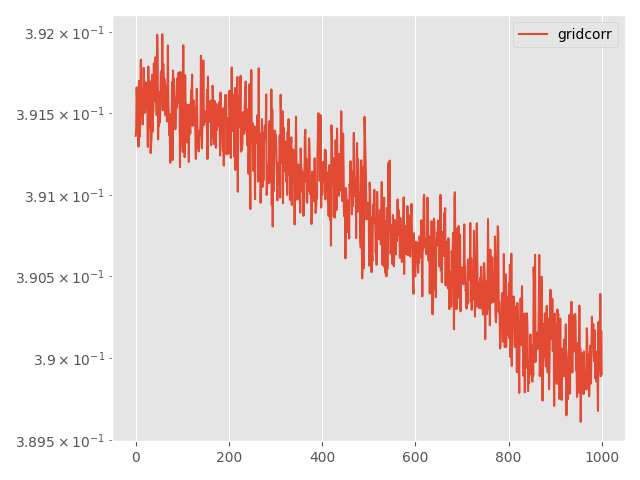

The table this chart was drawn from, first rows:
Step, topology, method, lr, clip, momentum, sigma, sigma-cor, epsilon, loss
0, grid, corr, 0.05, 1e-05, 0.0, 0.0003957, 0.001866, 5, 0.3914
5, grid, corr, 0.05, 1e-05, 0.0, 0.0003957, 0.001866, 5, 0.3914
10, grid, corr, 0.05, 1e-05, 0.0, 0.0003957, 0.001866, 5, 0.3917
15, grid, corr, 0.05, 1e-05, 0.0, 0.0003957, 0.001866, 5, 0.3916
20, grid, corr, 0.05, 1e-05, 0.0, 0.0003957, 0.001866, 5, 0.3914
25, grid, corr, 0.05, 1e-05, 0.0, 0.0003957, 0.001866, 5, 0.3914
30, grid, corr, 0.05, 1e-05, 0.0, 0.0003957, 0.001866, 5, 0.3913
35, grid, corr, 0.05, 1e-05, 0.0, 0.0003957, 0.001866, 5, 0.3917
40, grid, corr, 0.05, 1e-05, 0.0, 0.0003957, 0.001866, 5, 0.3914
45, grid, corr, 0.05, 1e-05, 0.0, 0.0003957, 0.001866, 5, 0.3914
50, grid, corr, 0.05, 1e-05, 0.0, 0.0003957, 0.001866, 5, 0.3916
55, grid, corr, 0.05, 1e-05, 0.0, 0.0003957, 0.001866, 5, 0.3918
60, grid, corr, 0.05, 1e-05, 0.0, 0.0003957, 0.001866, 5, 0.3915
65, grid, corr, 0.05, 1e-05, 0.0, 0.0003957, 0.001866, 5, 0.3916
70, grid, corr, 0.05, 1e-05, 0.0, 0.0003957, 0.001866, 5, 0.3917
75, grid, corr, 0.05, 1e-05, 0.0, 0.0003957, 0.001866, 5, 0.3914
80, grid, corr, 0.05, 1e-05, 0.0, 0.0003957, 0.001866, 5, 0.3916
85, grid, corr, 0.05, 1e-05, 0.0, 0.0003957, 0.001866, 5, 0.3918
90, grid, corr, 0.05, 1e-05, 0.0, 0.0003957, 0.001866, 5, 0.3916
95, grid, corr, 0.05, 1e-05, 0.0, 0.0003957, 0.001866, 5, 0.3915
100, grid, corr, 0.05, 1e-05, 0.0, 0.0003957, 0.001866, 5, 0.3915
105, grid, corr, 0.05, 1e-05, 0.0, 0.0003957, 0.001866, 5, 0.3917
110, grid, corr, 0.05, 1e-05, 0.0, 0.0003957, 0.001866, 5, 0.3917
115, grid, corr, 0.05, 1e-05, 0.0, 0.0003957, 0.001866, 5, 0.3916
120, grid, corr, 0.05, 1e-05, 0.0, 0.0003957, 0.001866, 5, 0.3915
125, grid, corr, 0.05, 1e-05, 0.0, 0.0003957, 0.001866, 5, 0.3915
130, grid, corr, 0.05, 1e-05, 0.0, 0.0003957, 0.001866, 5, 0.3913
135, grid, corr, 0.05, 1e-05, 0.0, 0.0003957, 0.001866, 5, 0.3918
140, grid, corr, 0.05, 1e-05, 0.0, 0.0003957, 0.001866, 5, 0.3915
145, grid, corr, 0.05, 1e-05, 0.0, 0.0003957, 0.001866, 5, 0.3914
150, grid, corr, 0.05, 1e-05, 0.0, 0.0003957, 0.001866, 5, 0.3917
155, grid, corr, 0.05, 1e-05, 0.0, 0.0003957, 0.001866, 5, 0.3915
160, grid, corr, 0.05, 1e-05, 0.0, 0.0003957, 0.001866, 5, 0.3913
165, grid, corr, 0.05, 1e-05, 0.0, 0.0003957, 0.001866, 5, 0.3913
170, grid, corr, 0.05, 1e-05, 0.0, 0.0003957, 0.001866, 5, 0.3914
175, grid, corr, 0.05, 1e-05, 0.0, 0.0003957, 0.001866, 5, 0.3917
180, grid, corr, 0.05, 1e-05, 0.0, 0.0003957, 0.001866, 5, 0.3914
185, grid, corr, 0.05, 1e-05, 0.0, 0.0003957, 0.001866, 5, 0.3915
190, grid, corr, 0.05, 1e-05, 0.0, 0.0003957, 0.001866, 5, 0.3915
195, grid, corr, 0.05, 1e-05, 0.0, 0.0003957, 0.001866, 5, 0.3918
200, grid, corr, 0.05, 1e-05, 0.0, 0.0003957, 0.001866, 5, 0.3916
205, grid, corr, 0.05, 1e-05, 0.0, 0.0003957, 0.001866, 5, 0.3916
210, grid, corr, 0.05, 1e-05, 0.0, 0.0003957, 0.001866, 5, 0.3918
215, grid, corr, 0.05, 1e-05, 0.0, 0.0003957, 0.001866, 5, 0.3917
220, grid, corr, 0.05, 1e-05, 0.0, 0.0003957, 0.001866, 5, 0.3916
225, grid, corr, 0.05, 1e-05, 0.0, 0.0003957, 0.001866, 5, 0.3915
230, grid, corr, 0.05, 1e-05, 0.0, 0.0003957, 0.001866, 5, 0.392
235, grid, corr, 0.05, 1e-05, 0.0, 0.0003957, 0.001866, 5, 0.3918
240, grid, corr, 0.05, 1e-05, 0.0, 0.0003957, 0.001866, 5, 0.3913
245, grid, corr, 0.05, 1e-05, 0.0, 0.0003957, 0.001866, 5, 0.3915
250, grid, corr, 0.05, 1e-05, 0.0, 0.0003957, 0.001866, 5, 0.3914
255, grid, corr, 0.05, 1e-05, 0.0, 0.0003957, 0.001866, 5, 0.3916
260, grid, corr, 0.05, 1e-05, 0.0, 0.0003957, 0.001866, 5, 0.3914
265, grid, corr, 0.05, 1e-05, 0.0, 0.0003957, 0.001866, 5, 0.3916
270, grid, corr, 0.05, 1e-05, 0.0, 0.0003957, 0.001866, 5, 0.3918
275, grid, corr, 0.05, 1e-05, 0.0, 0.0003957, 0.001866, 5, 0.3916
280, grid, corr, 0.05, 1e-05, 0.0, 0.0003957, 0.001866, 5, 0.3916
285, grid, corr, 0.05, 1e-05, 0.0, 0.0003957, 0.001866, 5, 0.392
290, grid, corr, 0.05, 1e-05, 0.0, 0.0003957, 0.001866, 5, 0.3915
295, grid, corr, 0.05, 1e-05, 0.0, 0.0003957, 0.001866, 5, 0.3918
... 941 more rows
